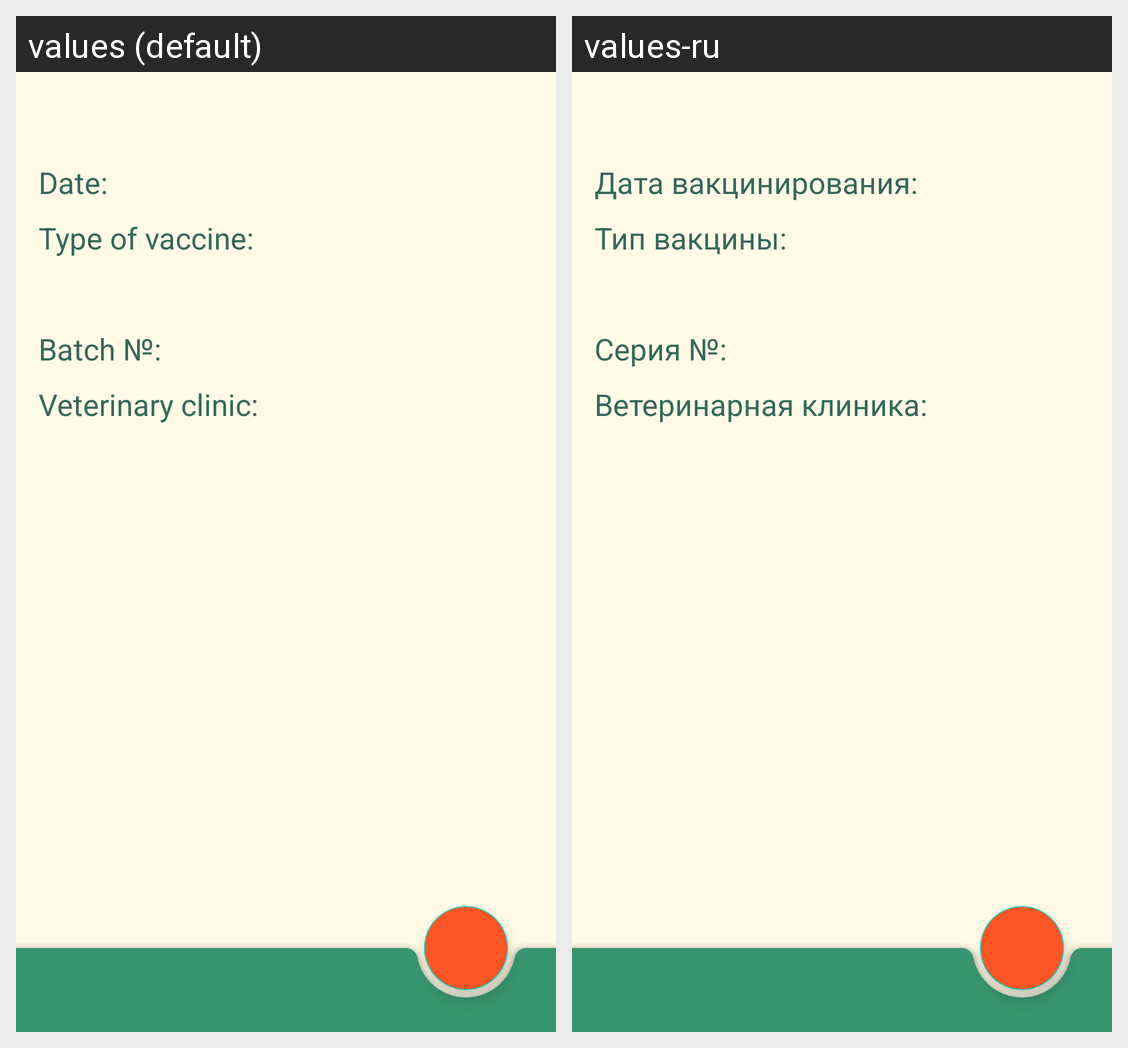

This grid shows one Android layout under two languages. Give, for every string resource on the screen, its name, the default text and each shown locale's text.
Android screen res/layout/vaccine_info.xml rendered under 2 locales, left to right: values (default), values-ru. Device: Nexus 5 (rendered at 1080×1920; each locale shown at half size, 540×960, under a caption strip naming it); theme Theme.Balusha.
Strings drawn on this screen, with the default value and each locale's value (text and hints the layout hard-codes, and strings that could not be matched under every locale, appear in the picture but are not listed):

date_mask
  values: Date:
  values-ru: Дата вакцинирования:

type_vaccine_mask
  values: Type of vaccine:
  values-ru: Тип вакцины:

batch_number_mask
  values: Batch №:
  values-ru: Серия №:

clinic_mask
  values: Veterinary clinic:
  values-ru: Ветеринарная клиника:
